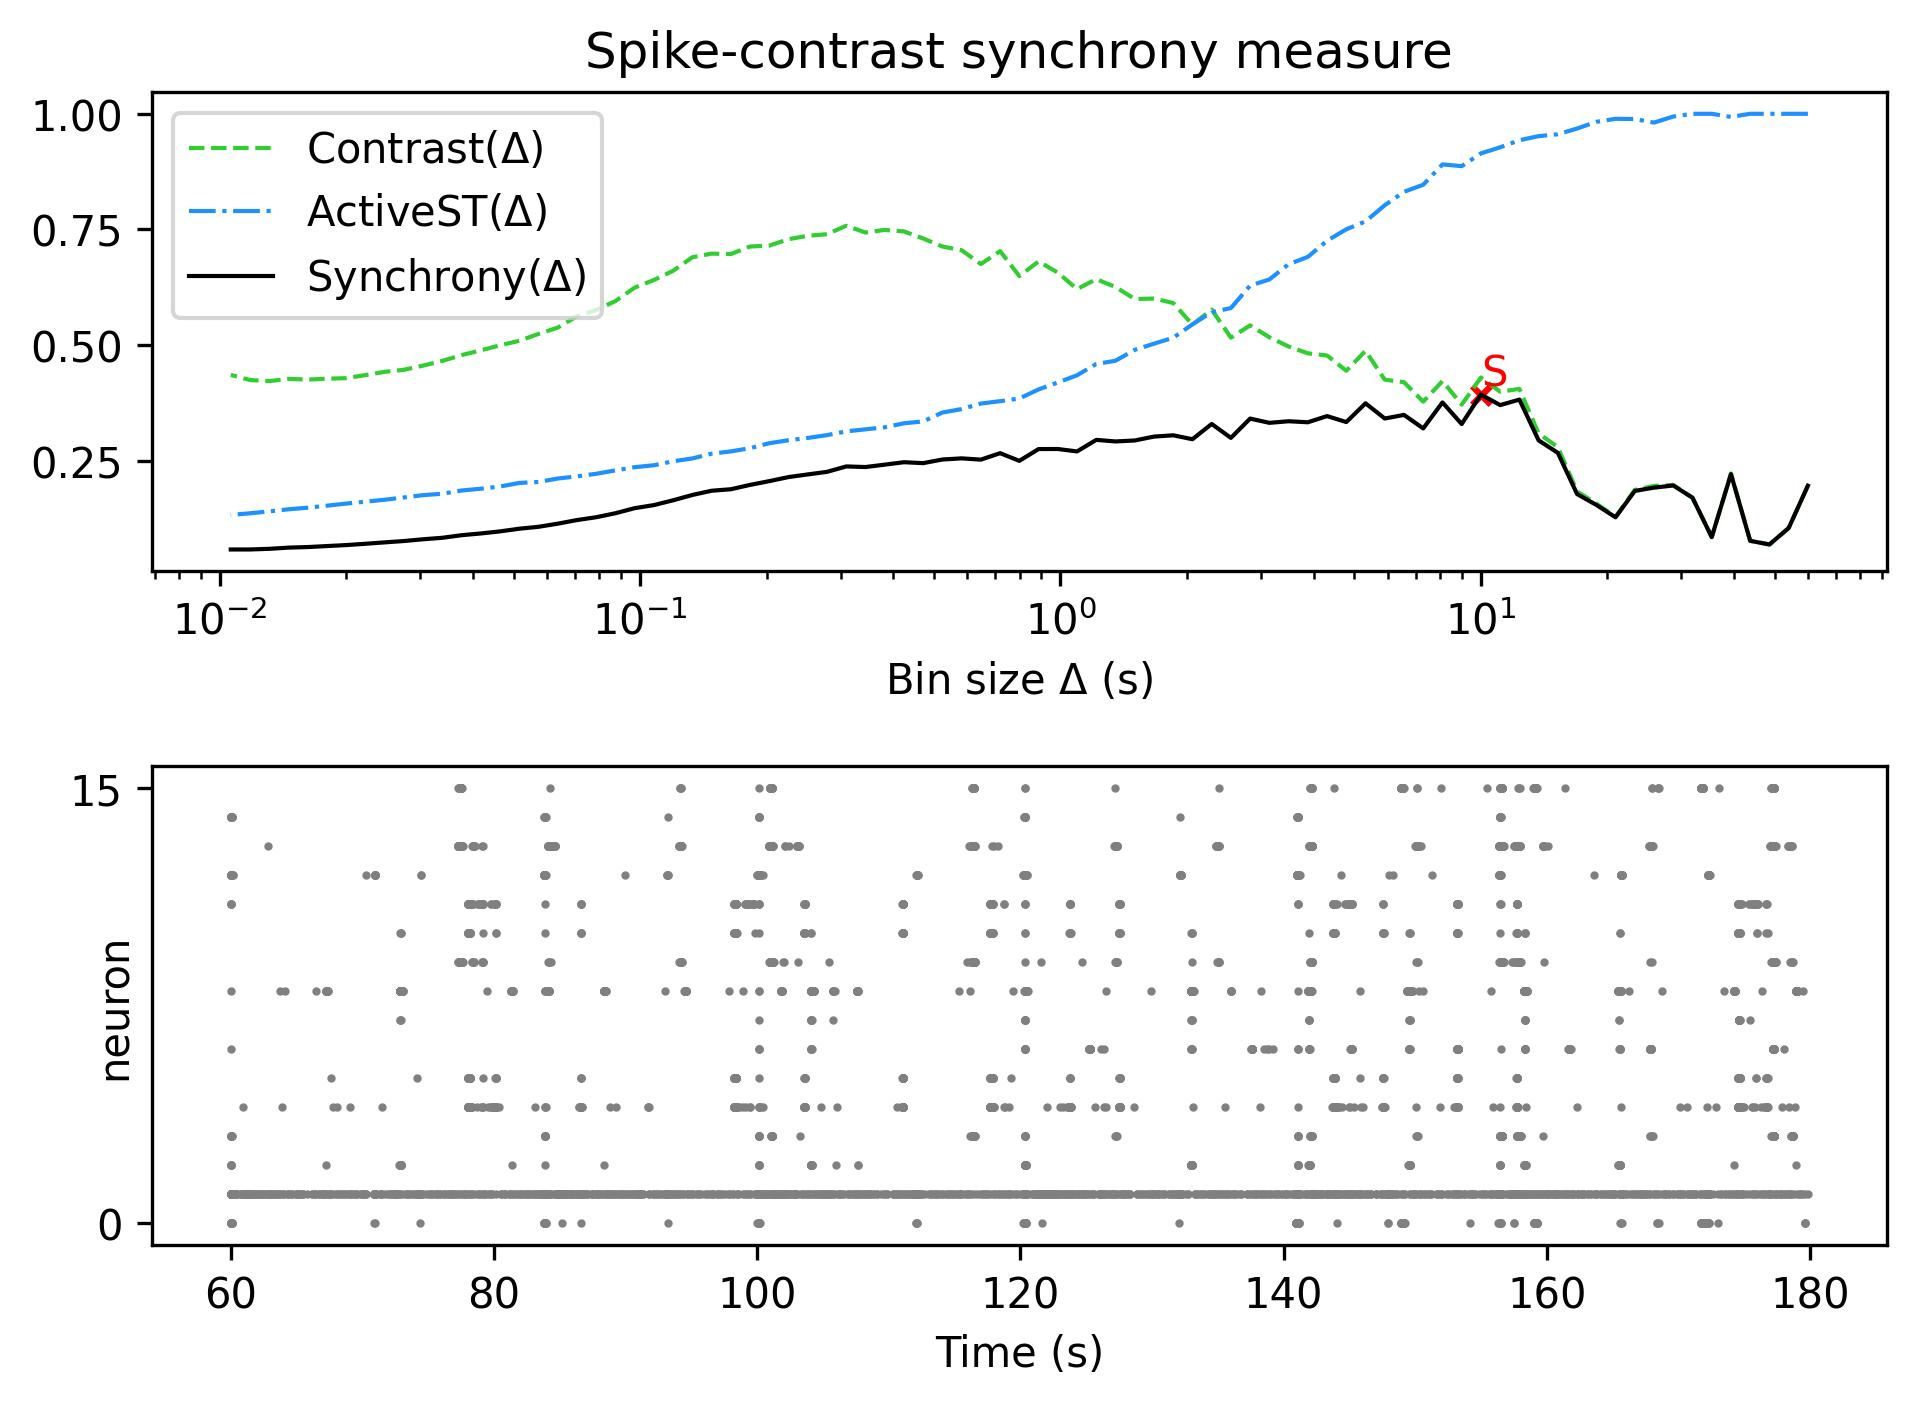

Values plotted in this chart, from the file beside it:
, Spike-contrast (60.0 s), Spike-contrast (54.0 s), Spike-contrast (48.6 s), Spike-contrast (43.74 s), Spike-contrast (39.366 s), Spike-contrast (35.429 s), Spike-contrast (31.886 s), Spike-contrast (28.698 s), Spike-contrast (25.828 s), Spike-contrast (23.245 s), Spike-contrast (20.921 s), Spike-contrast (18.829 s), Spike-contrast (16.946 s), Spike-contrast (15.251 s), Spike-contrast (13.726 s), Spike-contrast (12.353 s), Spike-contrast (11.118 s), Spike-contrast (10.006 s), Spike-contrast (9.006 s), Spike-contrast (8.105 s), Spike-contrast (7.295 s), Spike-contrast (6.565 s), Spike-contrast (5.909 s)
0, 0.1957, 0.1041, 0.06849, 0.07637, 0.2206, 0.08442, 0.1696, 0.1961, 0.1914, 0.1843, 0.1273, 0.1541, 0.1775, 0.2667, 0.2936, 0.3819, 0.3699, 0.3929, 0.329, 0.3757, 0.3195, 0.3487, 0.3409
